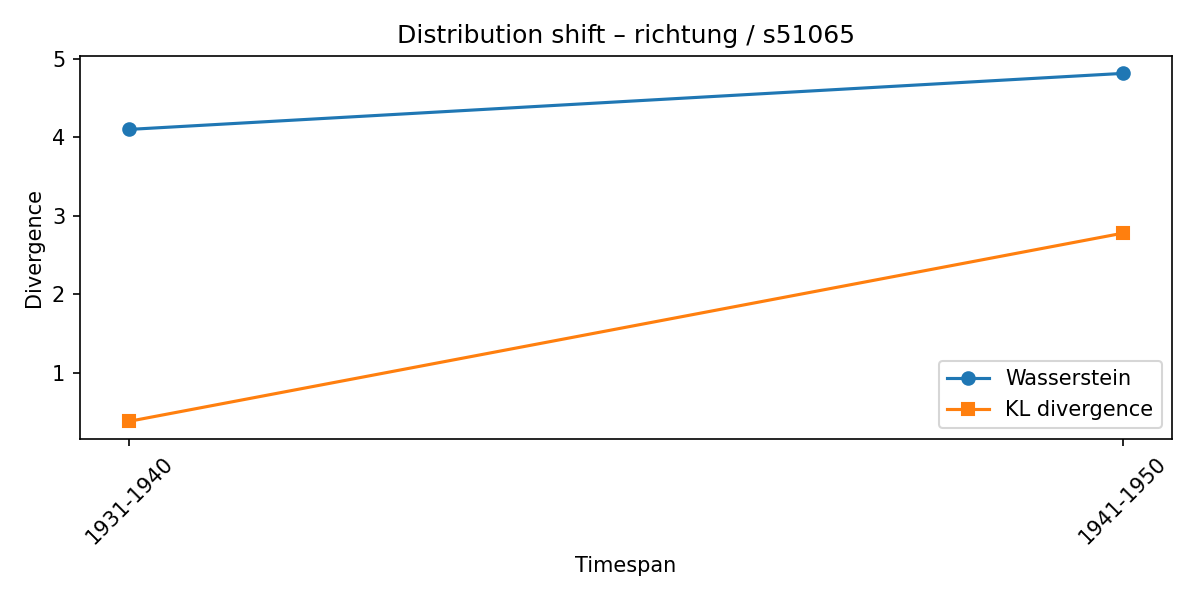

The data file committed next to this chart (first rows):
synset, lexeme, from_timespan, to_timespan, wasserstein, kl_divergence
s51065, richtung, 1911-1920, 1931-1940, 4.102, 0.3793
s51065, richtung, 1931-1940, 1941-1950, 4.816, 2.778
